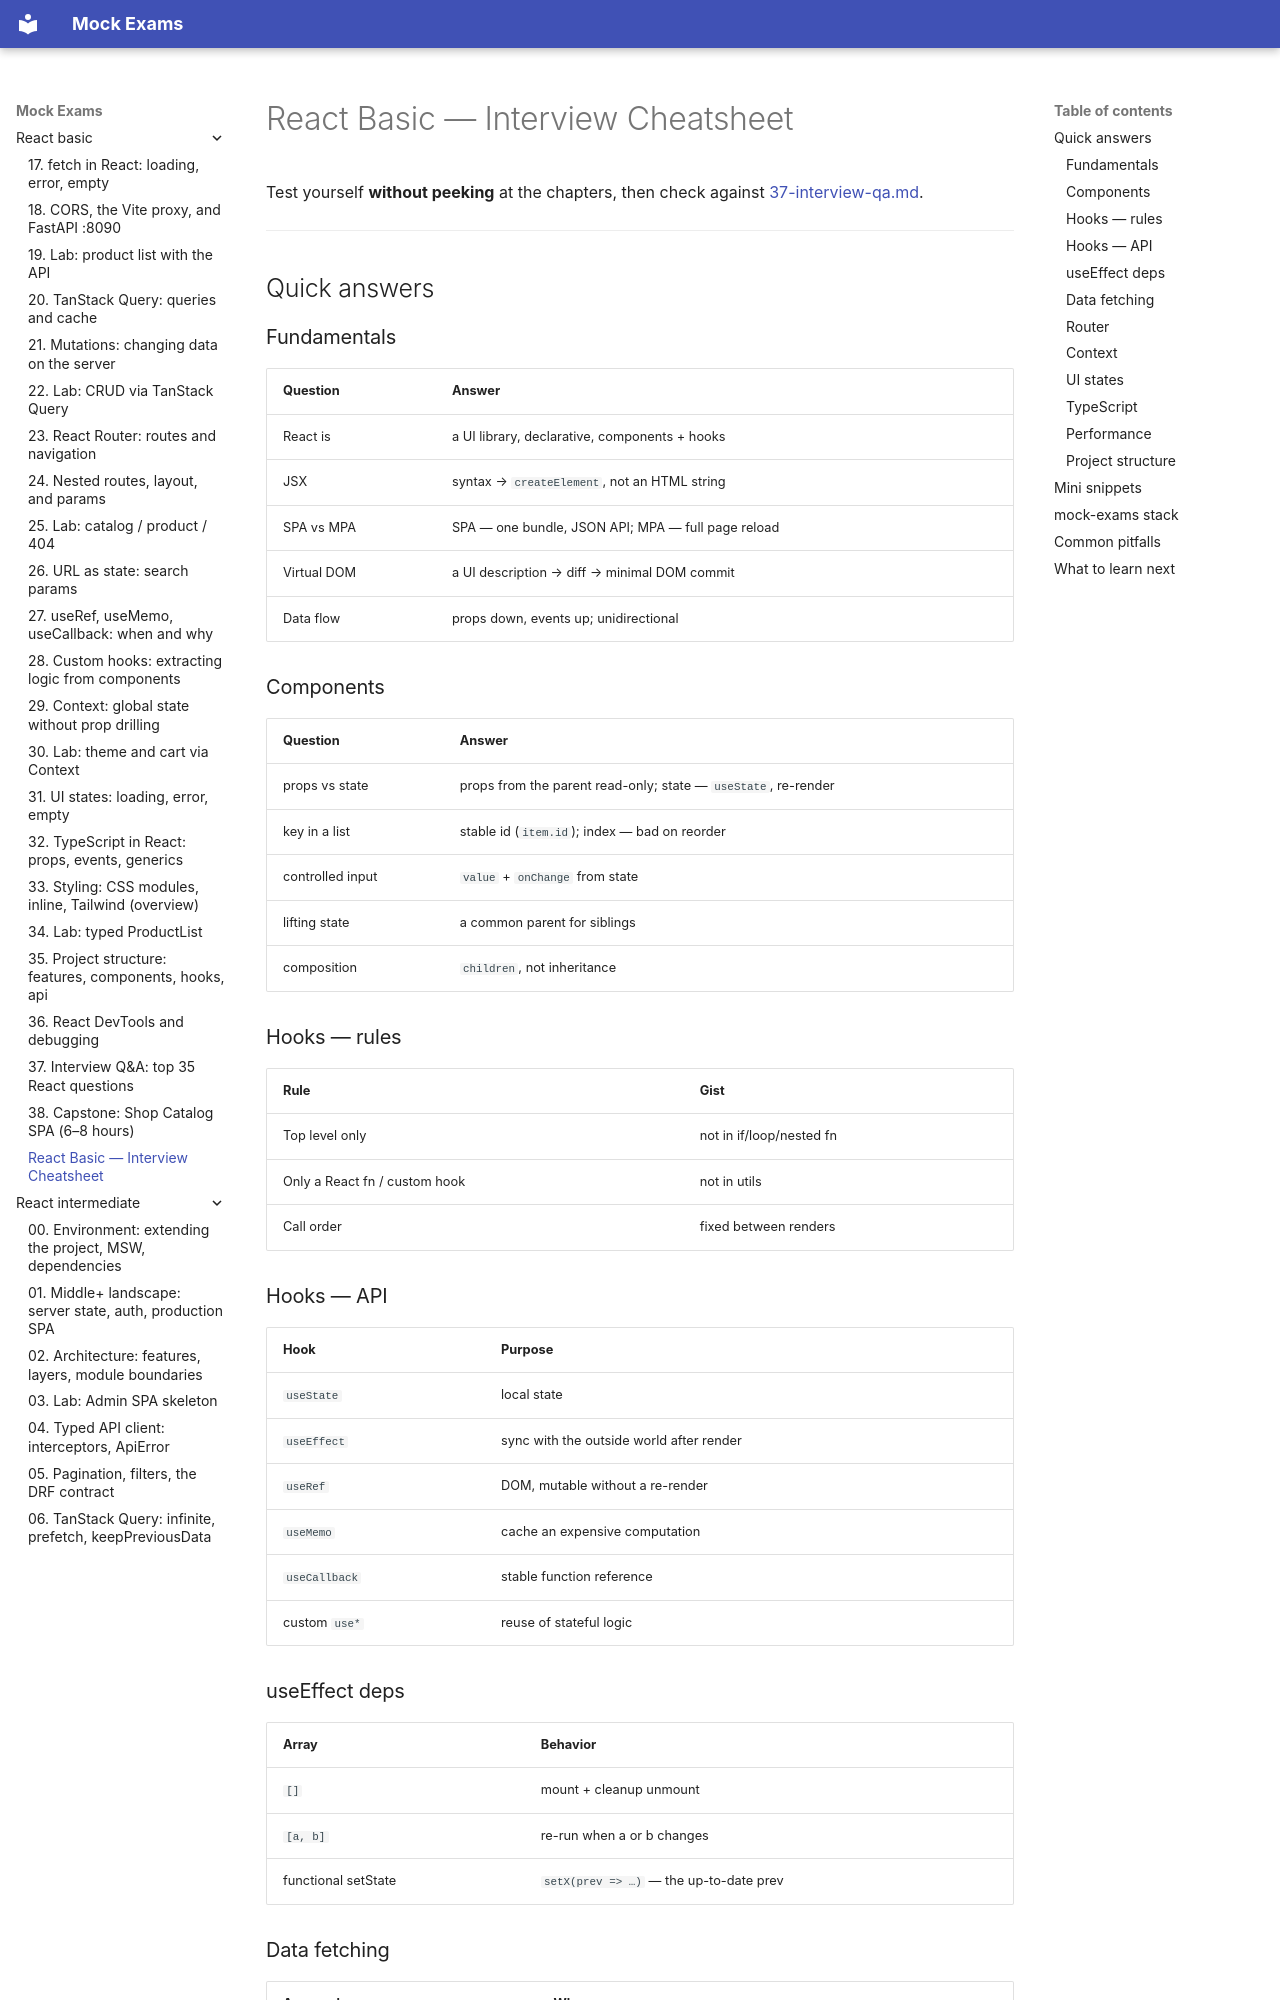

repository: FedorArbuzov/mock-exams · page: react-basic/interview-cheatsheet/index.html · generator: mkdocs

# React Basic — Interview Cheatsheet

Test yourself **without peeking** at the chapters, then check against [37-interview-qa.md](37-interview-qa.md).

---

## Quick answers

### Fundamentals

| Question | Answer |
|--------|-------|
| React is | a UI library, declarative, components + hooks |
| JSX | syntax → `createElement`, not an HTML string |
| SPA vs MPA | SPA — one bundle, JSON API; MPA — full page reload |
| Virtual DOM | a UI description → diff → minimal DOM commit |
| Data flow | props down, events up; unidirectional |

### Components

| Question | Answer |
|--------|-------|
| props vs state | props from the parent read-only; state — `useState`, re-render |
| key in a list | stable id (`item.id`); index — bad on reorder |
| controlled input | `value` + `onChange` from state |
| lifting state | a common parent for siblings |
| composition | `children`, not inheritance |

### Hooks — rules

| Rule | Gist |
|---------|------|
| Top level only | not in if/loop/nested fn |
| Only a React fn / custom hook | not in utils |
| Call order | fixed between renders |

### Hooks — API

| Hook | Purpose |
|------|------------|
| `useState` | local state |
| `useEffect` | sync with the outside world after render |
| `useRef` | DOM, mutable without a re-render |
| `useMemo` | cache an expensive computation |
| `useCallback` | stable function reference |
| custom `use*` | reuse of stateful logic |

### useEffect deps

| Array | Behavior |
|--------|-----------|
| `[]` | mount + cleanup unmount |
| `[a, b]` | re-run when a or b changes |
| functional setState | `setX(prev => …)` — the up-to-date prev |
